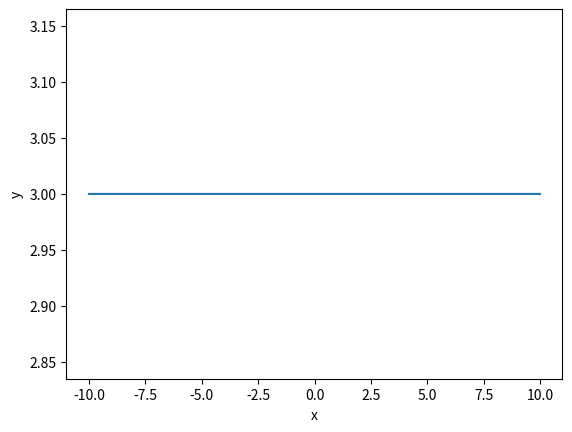

The matplotlib source for this figure:
import numpy as np
import matplotlib.pyplot as plt

if __name__ == '__main__':
    x = np.arange(-10,10,0.01)
    y = np.tile(np.array([3]),x.shape)
    print(y)
    plt.xlabel("x")
    plt.ylabel("y")
    plt.plot(x,y)
    plt.show()